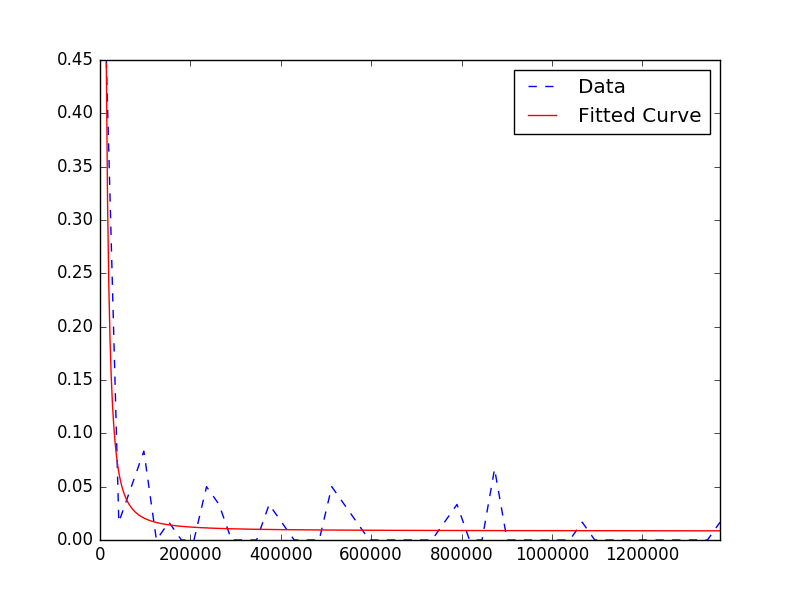

The data file committed next to this chart (first rows):
From Address; To Address; Conv. Refresh Time
blchupin@iinet.net.au; opensuse-kernel@opensuse.org; 21620
stefan.seyfried@googlemail.com; opensuse-kernel@opensuse.org; 2083
arvidjaar@gmail.com; opensuse-kernel@opensuse.org; 150980
mgalbraith@suse.de; blchupin@iinet.net.au; 24274
mgalbraith@suse.de; opensuse-kernel@opensuse.org; 24274
carlos.e.r@opensuse.org; opensuse-kernel@opensuse.org; 126.0
stefan.seyfried@googlemail.com; opensuse-kernel@opensuse.org; 9056
matwey.kornilov@gmail.com; afaerber@suse.de; 17326
afaerber@suse.de; opensuse-kernel@opensuse.org; 18127
matwey.kornilov@gmail.com; jeffm@suse.com; 1457
matwey.kornilov@gmail.com; afaerber@suse.de; 1457
matwey.kornilov@gmail.com; matwey.kornilov@gmail.com; 1457
matwey.kornilov@gmail.com; opensuse-kernel@opensuse.org; 1457
afaerber@suse.de; jeffm@suse.com; 3649
afaerber@suse.de; opensuse-kernel@opensuse.org; 3649
carlos.e.r@opensuse.org; opensuse-kernel@opensuse.org; 39339
mmarek@suse.cz; opensuse-kernel@opensuse.org; 248248
mmarek@suse.cz; opensuse-kernel@opensuse.org; 4689
afaerber@suse.de; matwey.kornilov@gmail.com; 88249
afaerber@suse.de; opensuse-kernel@opensuse.org; 85256
mmarek@suse.cz; opensuse-kernel@opensuse.org; 86064
guillaume.gardet@free.fr; opensuse-kernel@opensuse.org; 292.0
guillaume.gardet@free.fr; mmarek@suse.cz; 948.0
guillaume.gardet@free.fr; opensuse-kernel@opensuse.org; 948.0
mmarek@suse.cz; opensuse-kernel@opensuse.org; 247165
mmarek@suse.cz; opensuse-kernel@opensuse.org; 259165
mmarek@suse.cz; opensuse-kernel@opensuse.org; 5402
matwey.kornilov@gmail.com; jeffm@suse.com; 874566
matwey.kornilov@gmail.com; afaerber@suse.de; 786317
matwey.kornilov@gmail.com; matwey.kornilov@gmail.com; 874566
matwey.kornilov@gmail.com; opensuse-kernel@opensuse.org; 874566
afaerber@suse.de; jeffm@suse.com; 872101
afaerber@suse.de; opensuse-kernel@opensuse.org; 786845
guillaume.gardet@free.fr; opensuse-kernel@opensuse.org; 513685
afaerber@suse.de; opensuse-kernel@opensuse.org; 61797
afaerber@suse.de; opensuse-kernel@opensuse.org; 108095
afaerber@suse.de; opensuse-kernel@opensuse.org; 16770
tiwai@suse.de; opensuse-kernel@opensuse.org; 1385722
matwey.kornilov@gmail.com; opensuse-kernel@opensuse.org; 226546
arvidjaar@gmail.com; opensuse-kernel@opensuse.org; 1444309
mmarek@suse.cz; opensuse-kernel@opensuse.org; 767152
mgalbraith@suse.de; opensuse-kernel@opensuse.org; 1456025
guillaume.gardet@free.fr; afaerber@suse.de; 522415
guillaume.gardet@free.fr; opensuse-kernel@opensuse.org; 540900
guillaume.gardet@free.fr; guillaume.gardet@free.fr; 1055825
afaerber@suse.de; opensuse-kernel@opensuse.org; 403566
tiwai@suse.de; opensuse-kernel@opensuse.org; 380601
mrmazda@earthlink.net; opensuse-kernel@opensuse.org; 1848005
mkubecek@suse.cz; opensuse-kernel@opensuse.org; 1644697
stefan.bruens@rwth-aachen.de; afaerber@suse.de; 100.0
stefan.bruens@rwth-aachen.de; stefan.bruens@rwth-aachen.de; 100.0
stefan.bruens@rwth-aachen.de; opensuse-kernel@opensuse.org; 100.0
jgross@suse.com; opensuse-kernel@opensuse.org; 1930484
olaf@aepfle.de; opensuse-kernel@opensuse.org; 1997988
tiwai@suse.de; opensuse-kernel@opensuse.org; 510718
Larry.Finger@lwfinger.net; opensuse-kernel@opensuse.org; 2289351
mmarek@suse.cz; opensuse-kernel@opensuse.org; 564629
afaerber@suse.de; stefan.bruens@rwth-aachen.de; 276573
afaerber@suse.de; opensuse-kernel@opensuse.org; 548052
afaerber@suse.de; stefan.bruens@rwth-aachen.de; 1075
... 7 more rows
